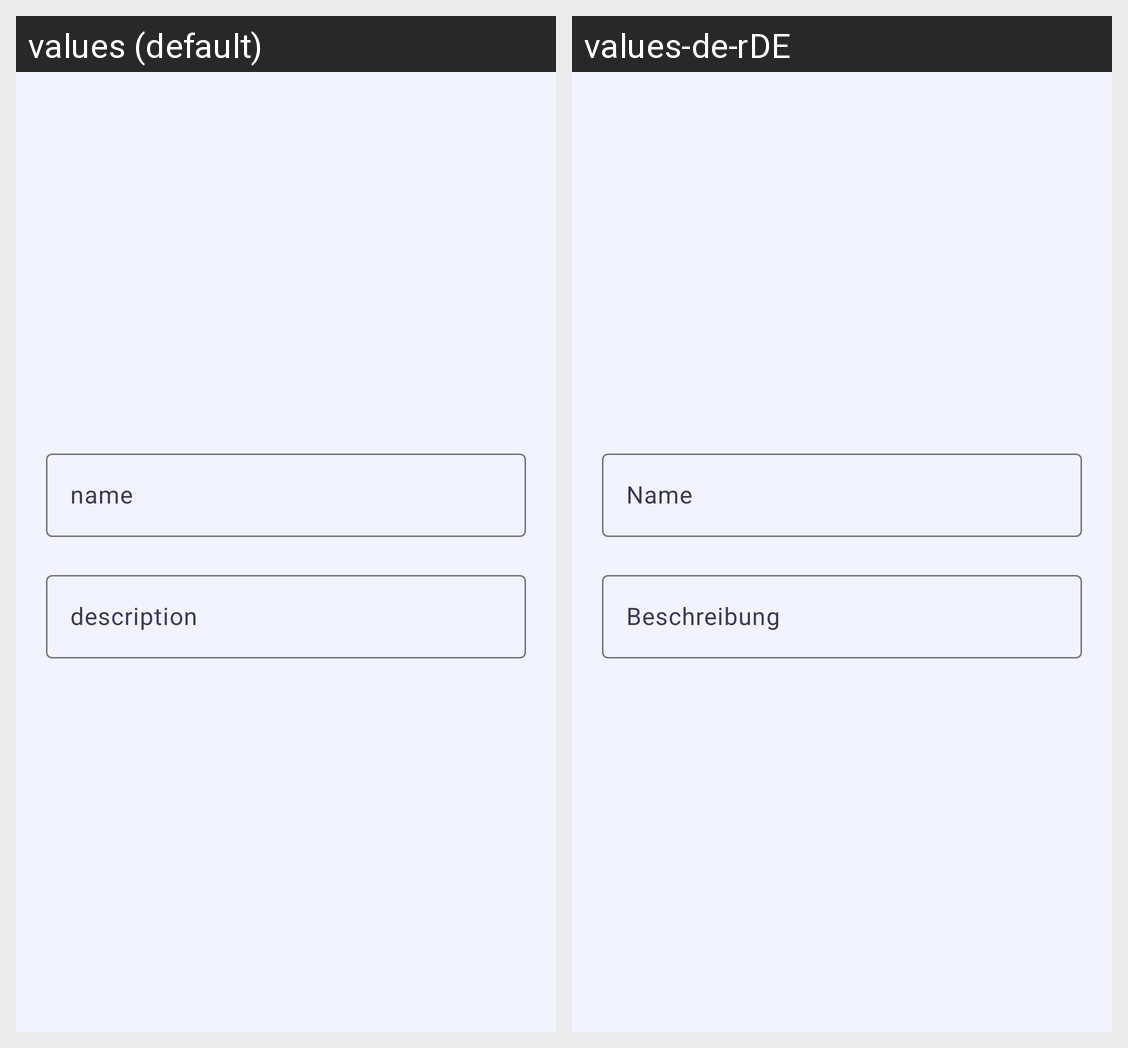

For this localized Android screen grid, give each drawn string resource with its value in every locale shown.
Android screen res/layout/activity_new_collection_or_pack.xml rendered under 2 locales, left to right: values (default), values-de-rDE. Device: Nexus 5 (rendered at 1080×1920; each locale shown at half size, 540×960, under a caption strip naming it); theme Theme.RBV.
Strings drawn on this screen, with the default value and each locale's value (text and hints the layout hard-codes, and strings that could not be matched under every locale, appear in the picture but are not listed):

collection_or_pack_name
  values: name
  values-de-rDE: Name

collection_or_pack_desc
  values: description
  values-de-rDE: Beschreibung
